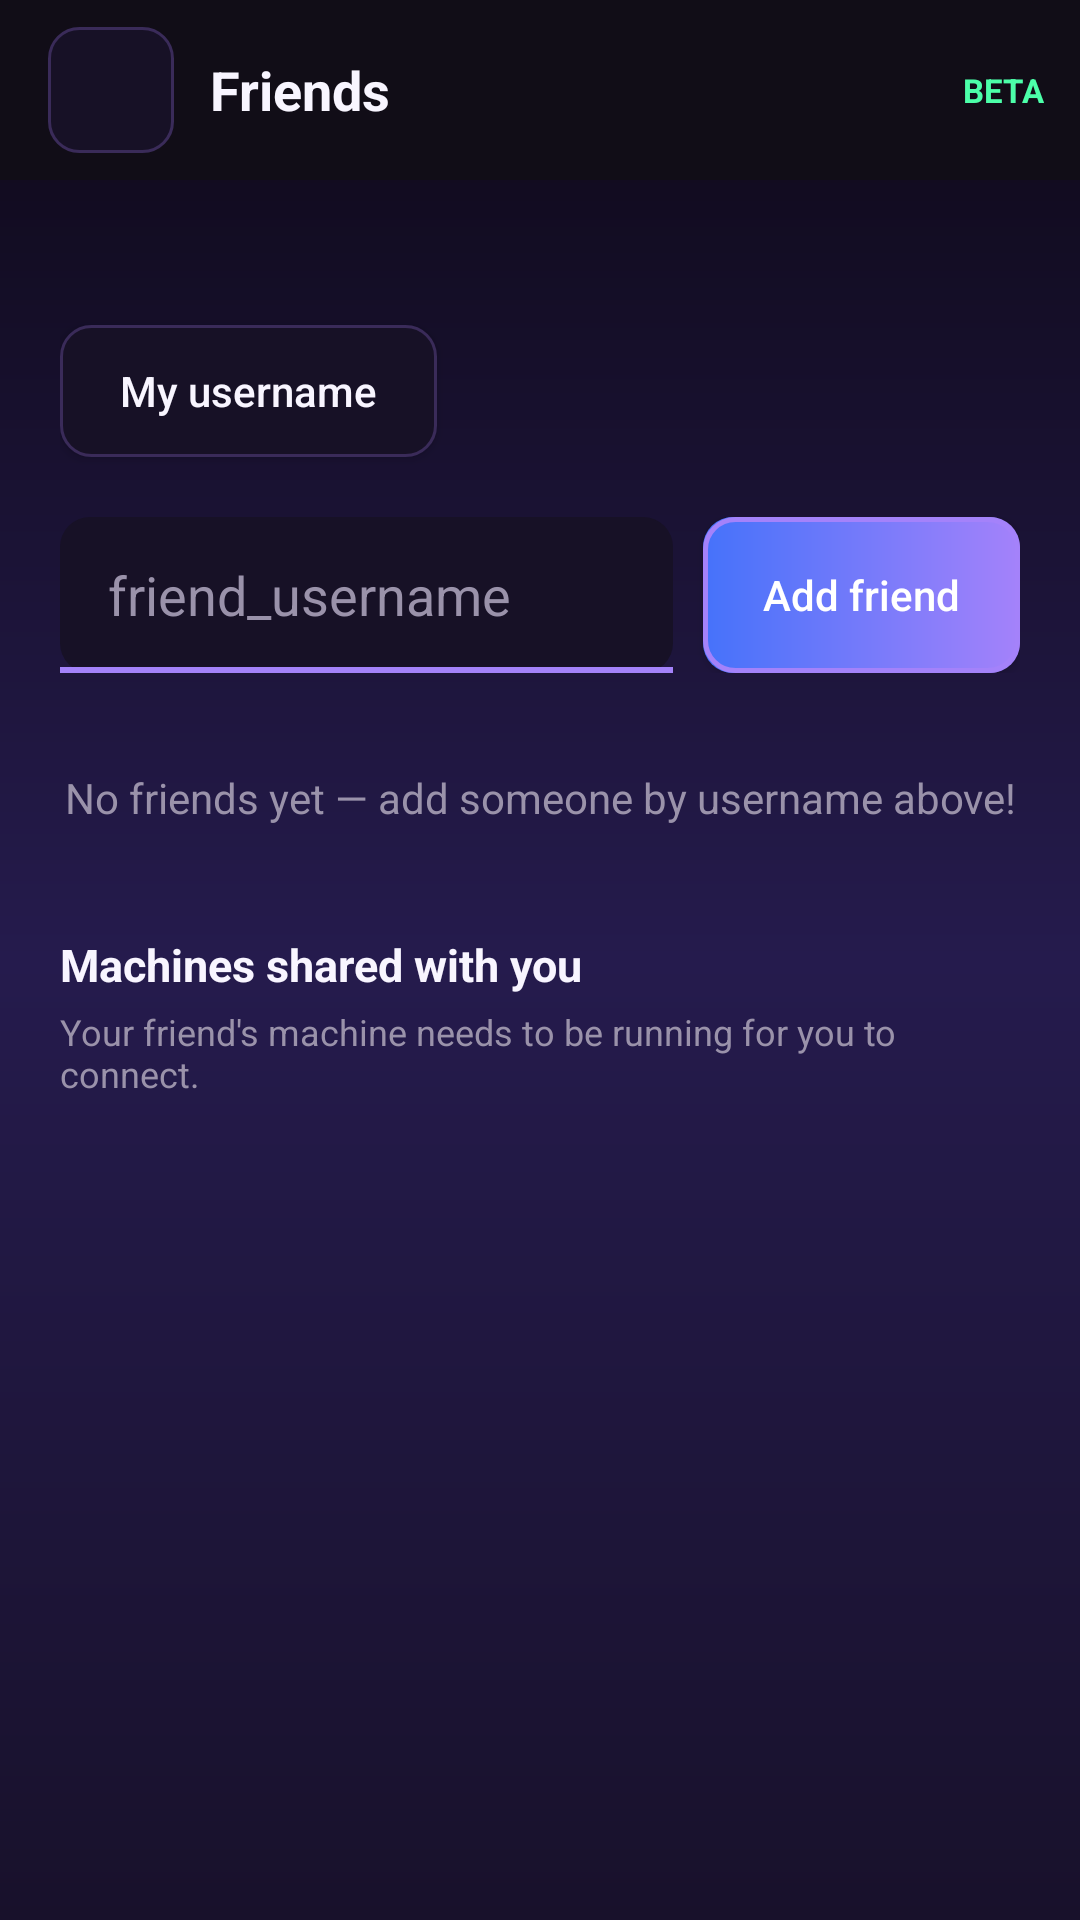

Write the Android layout XML for this screen, with the resource values it uses.
<!-- AndroidManifest.xml: application theme AppTheme -->
<!-- res/layout/activity_friends.xml -->
<?xml version="1.0" encoding="utf-8"?>
<LinearLayout xmlns:android="http://schemas.android.com/apk/res/android"
    android:id="@+id/friendsRoot"
    android:layout_width="match_parent"
    android:layout_height="match_parent"
    android:background="@drawable/bg_app_gradient"
    android:orientation="vertical">

    <LinearLayout
        android:layout_width="match_parent"
        android:layout_height="wrap_content"
        android:minHeight="60dp"
        android:background="@color/moonlight_surface"
        android:gravity="center_vertical"
        android:paddingStart="16dp"
        android:paddingEnd="12dp"
        android:paddingTop="8dp"
        android:paddingBottom="8dp">

        <ImageButton
            android:id="@+id/friendsBackButton"
            android:layout_width="42dp"
            android:layout_height="42dp"
            android:background="@drawable/bg_button_ghost"
            android:contentDescription="@string/back"
            android:padding="11dp"
            android:src="@drawable/ic_back"
            android:tint="@color/moonlight_foreground" />

        <TextView
            android:layout_width="0dp"
            android:layout_weight="1"
            android:layout_height="wrap_content"
            android:layout_marginStart="12dp"
            android:text="@string/friends_title"
            android:textColor="@color/moonlight_foreground"
            android:textSize="18sp"
            android:textStyle="bold" />

        <TextView
            android:layout_width="wrap_content"
            android:layout_height="wrap_content"
            android:text="BETA"
            android:textColor="@color/moonlight_teal"
            android:textSize="11sp"
            android:textStyle="bold" />

        <ProgressBar
            android:id="@+id/friendsProgress"
            style="?android:attr/progressBarStyleSmall"
            android:layout_width="24dp"
            android:layout_height="24dp"
            android:layout_marginStart="10dp"
            android:indeterminateTint="@color/moonlight_purple"
            android:visibility="gone" />
    </LinearLayout>

    <ScrollView
        android:layout_width="match_parent"
        android:layout_height="0dp"
        android:layout_weight="1"
        android:fillViewport="false">

        <LinearLayout
            android:layout_width="match_parent"
            android:layout_height="wrap_content"
            android:orientation="vertical"
            android:padding="20dp">

            <TextView
                android:id="@+id/friendsMyUsername"
                android:layout_width="match_parent"
                android:layout_height="wrap_content"
                android:textColor="@color/moonlight_gold"
                android:textSize="15sp"
                android:textStyle="bold" />

            <Button
                android:id="@+id/friendsEditUsername"
                android:layout_width="wrap_content"
                android:layout_height="44dp"
                android:layout_marginTop="8dp"
                android:background="@drawable/bg_button_ghost"
                android:textColor="@color/moonlight_foreground"
                android:textAllCaps="false"
                android:paddingStart="20dp"
                android:paddingEnd="20dp"
                android:text="@string/friends_edit_username" />

            <LinearLayout
                android:layout_width="match_parent"
                android:layout_height="wrap_content"
                android:orientation="horizontal"
                android:layout_marginTop="20dp"
                android:gravity="center_vertical">

                <EditText
                    android:id="@+id/friendsAddField"
                    android:layout_width="0dp"
                    android:layout_weight="1"
                    android:layout_height="52dp"
                    android:hint="@string/friends_add_hint"
                    android:inputType="text"
                    android:maxLength="20"
                    android:paddingStart="16dp"
                    android:paddingEnd="16dp"
                    android:textColor="@color/moonlight_foreground"
                    android:textColorHint="@color/moonlight_muted_foreground"
                    android:background="@drawable/bg_input_field" />

                <Button
                    android:id="@+id/friendsAddButton"
                    android:layout_width="wrap_content"
                    android:layout_height="52dp"
                    android:layout_marginStart="10dp"
                    android:background="@drawable/bg_button_purple"
                    android:textColor="@color/moonlight_gold_foreground"
                    android:textAllCaps="false"
                    android:paddingStart="20dp"
                    android:paddingEnd="20dp"
                    android:text="@string/friends_add" />
            </LinearLayout>

            <LinearLayout
                android:id="@+id/friendsIncoming"
                android:layout_width="match_parent"
                android:layout_height="wrap_content"
                android:orientation="vertical"
                android:layout_marginTop="8dp" />

            <TextView
                android:id="@+id/friendsEmpty"
                android:layout_width="match_parent"
                android:layout_height="wrap_content"
                android:layout_marginTop="24dp"
                android:gravity="center"
                android:text="@string/friends_empty"
                android:textColor="@color/moonlight_muted_foreground"
                android:textSize="14sp" />

            <LinearLayout
                android:id="@+id/friendsList"
                android:layout_width="match_parent"
                android:layout_height="wrap_content"
                android:orientation="vertical"
                android:layout_marginTop="12dp" />

            <TextView
                android:layout_width="match_parent"
                android:layout_height="wrap_content"
                android:layout_marginTop="24dp"
                android:text="@string/friends_shared_title"
                android:textColor="@color/moonlight_foreground"
                android:textSize="15sp"
                android:textStyle="bold" />

            <TextView
                android:layout_width="match_parent"
                android:layout_height="wrap_content"
                android:layout_marginTop="4dp"
                android:text="@string/friends_shared_hint"
                android:textColor="@color/moonlight_muted_foreground"
                android:textSize="12sp" />

            <LinearLayout
                android:id="@+id/friendsMachines"
                android:layout_width="match_parent"
                android:layout_height="wrap_content"
                android:orientation="vertical"
                android:layout_marginTop="8dp" />
        </LinearLayout>
    </ScrollView>
</LinearLayout>
<!-- resources referenced by this layout -->
<resources>
  <color name="moonlight_foreground">#F8F5FF</color>
  <color name="moonlight_gold">#4572FA</color>
  <color name="moonlight_gold_foreground">#FFFFFF</color>
  <color name="moonlight_muted_foreground">#9A92AA</color>
  <color name="moonlight_purple">#A482FA</color>
  <color name="moonlight_surface">#110D17</color>
  <color name="moonlight_teal">#4CFFA9</color>
  <!-- drawable bg_app_gradient (drawable) -->
  <?xml version="1.0" encoding="utf-8"?>
  
  <shape xmlns:android="http://schemas.android.com/apk/res/android"
      android:shape="rectangle">
      <gradient
          android:type="linear"
          android:angle="270"
          android:startColor="@color/moonlight_sunset_top"
          android:centerColor="@color/moonlight_sunset_mid"
          android:endColor="@color/moonlight_sunset_horizon"/>
  </shape>
  <!-- drawable bg_button_ghost (drawable) -->
  <?xml version="1.0" encoding="utf-8"?>
  <shape xmlns:android="http://schemas.android.com/apk/res/android"
      android:shape="rectangle">
      <solid android:color="@color/moonlight_surface_2" />
      <stroke
          android:width="1dp"
          android:color="@color/moonlight_border" />
      <corners android:radius="10dp" />
  </shape>
  <!-- drawable bg_button_purple (drawable) -->
  <?xml version="1.0" encoding="utf-8"?>
  
  <layer-list xmlns:android="http://schemas.android.com/apk/res/android">
      <item>
          <shape android:shape="rectangle">
              <gradient
                  android:type="linear"
                  android:angle="0"
                  android:startColor="@color/moonlight_gold"
                  android:endColor="@color/moonlight_purple"/>
              <corners android:radius="10dp"/>
          </shape>
      </item>
      <item>
          <shape android:shape="rectangle">
              <solid android:color="@android:color/transparent"/>
              <stroke
                  android:width="@dimen/cartoon_border_width"
                  android:color="@color/moonlight_purple"/>
              <corners android:radius="10dp"/>
          </shape>
      </item>
  </layer-list>
  <!-- drawable bg_input_field (drawable) -->
  <?xml version="1.0" encoding="utf-8"?>
  
  <layer-list xmlns:android="http://schemas.android.com/apk/res/android">
      <item>
          <shape android:shape="rectangle">
              <solid android:color="?attr/appSurface2Color"/>
              <corners android:radius="10dp"/>
          </shape>
      </item>
      <item android:gravity="bottom">
          <shape android:shape="rectangle">
              <solid android:color="@color/moonlight_purple"/>
              <size android:height="2dp"/>
          </shape>
      </item>
  </layer-list>
  <string name="back">Back</string>
  <string name="friends_add">Add friend</string>
  <string name="friends_add_hint">friend_username</string>
  <string name="friends_edit_username">My username</string>
  <string name="friends_empty">No friends yet — add someone by username above!</string>
  <string name="friends_shared_hint">Your friend\'s machine needs to be running for you to connect.</string>
  <string name="friends_shared_title">Machines shared with you</string>
  <string name="friends_title">Friends</string>
  <style name="AppTheme" parent="AppBaseTheme">
          
          <item name="android:windowActionBar">false</item>
          <item name="android:windowNoTitle">true</item>
      </style>
  <color name="moonlight_sunset_top">#0D0816</color>
  <color name="moonlight_sunset_mid">#251B4D</color>
  <color name="moonlight_sunset_horizon">#18112B</color>
  <color name="moonlight_surface_2">#171126</color>
  <color name="moonlight_border">#3A2B59</color>
  <dimen name="cartoon_border_width">1.5dp</dimen>
  <color name="moonlight_background">#0D0816</color>
</resources>
